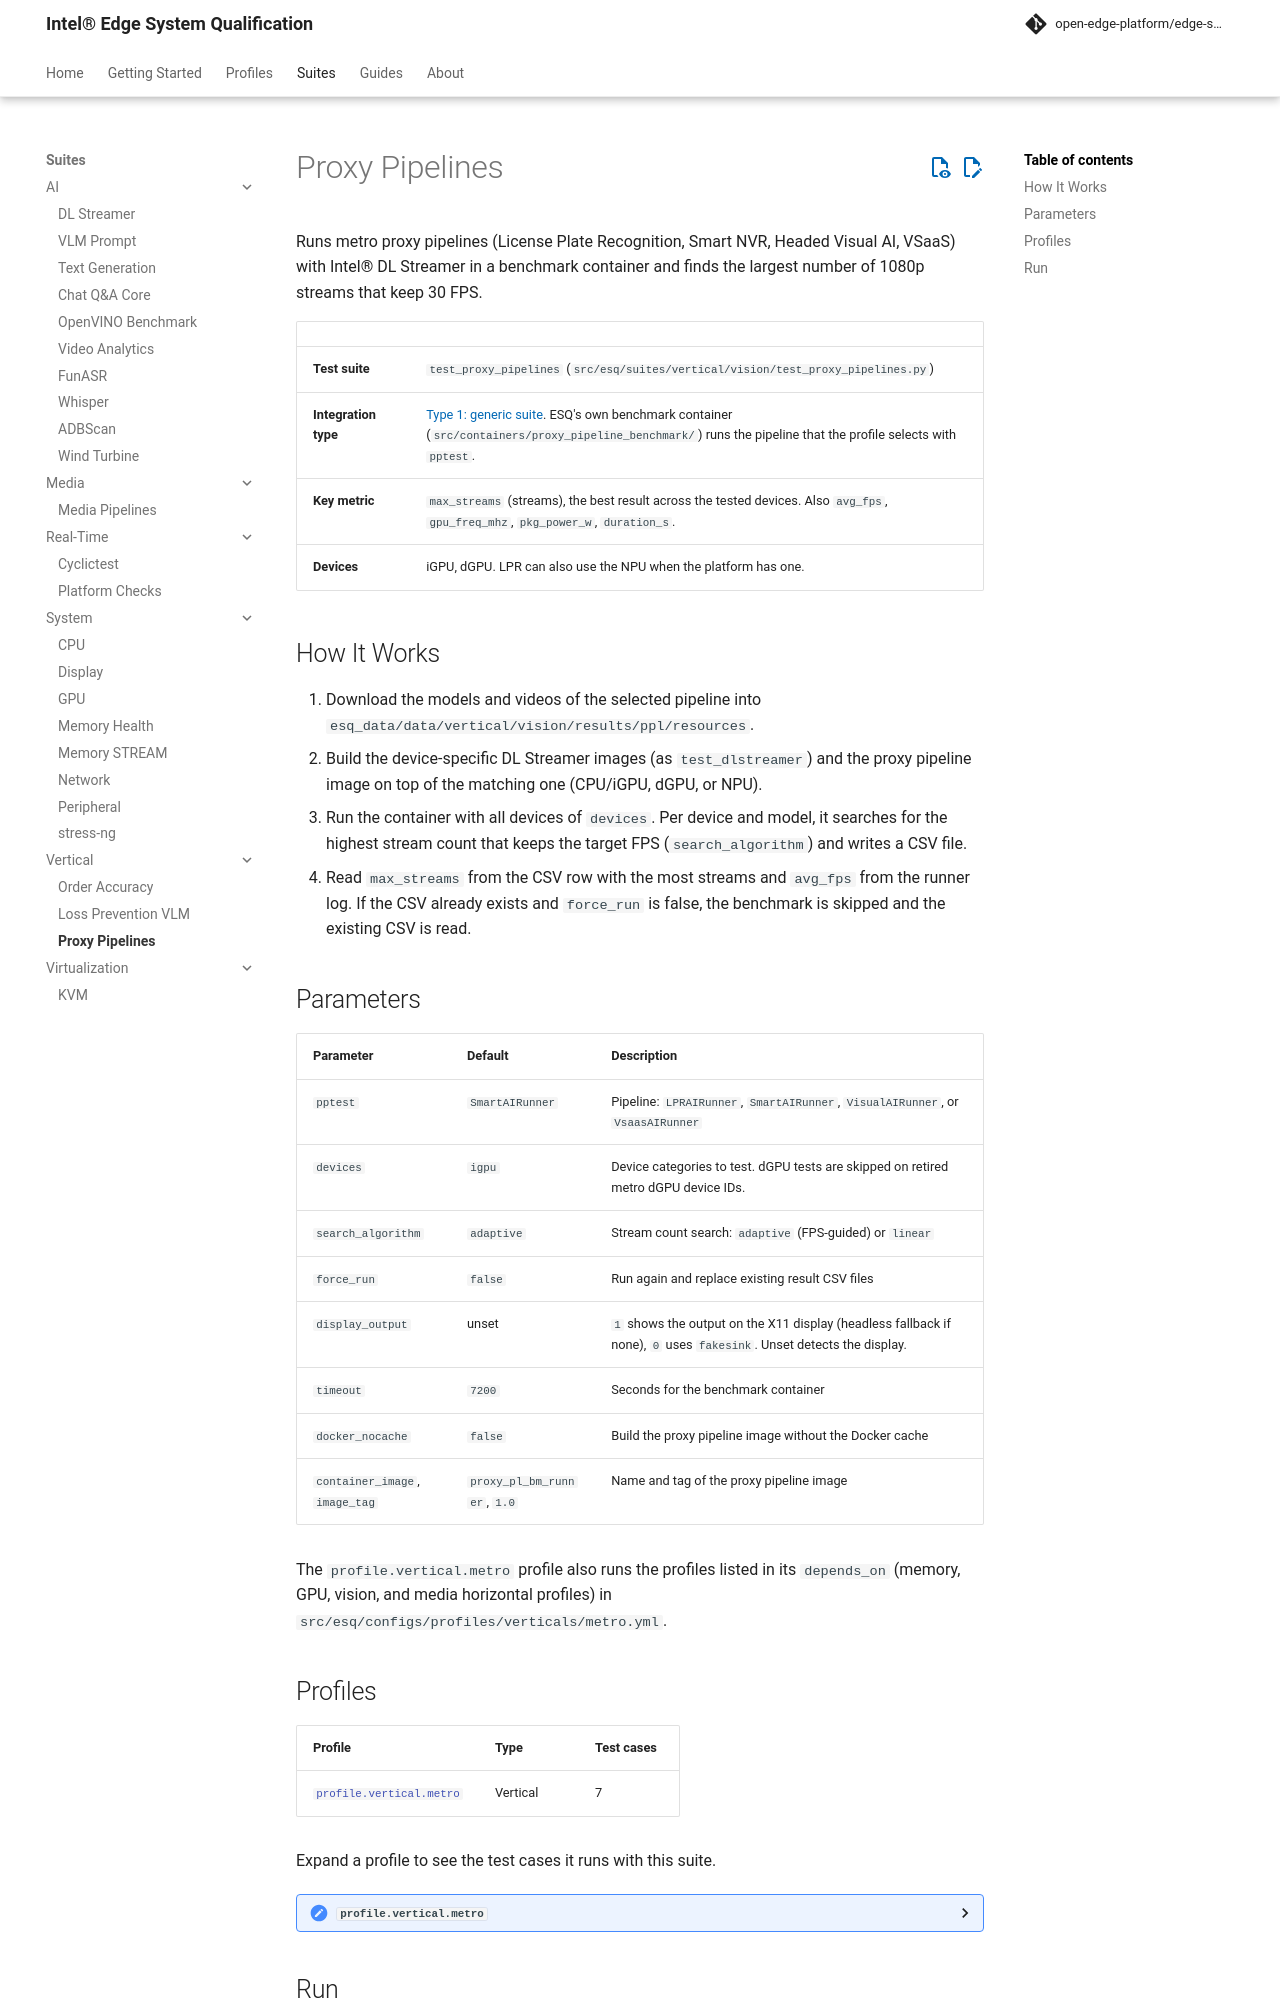

repository: open-edge-platform/edge-system-qualification · page: main/suites/vertical/proxy-pipelines/index.html · generator: mkdocs

# Proxy Pipelines

Runs metro proxy pipelines (License Plate Recognition, Smart NVR, Headed Visual AI, VSaaS) with Intel® DL Streamer in a benchmark container and finds the largest number of 1080p streams that keep 30 FPS.

| | |
|---|---|
| **Test suite** | `test_proxy_pipelines` (`src/esq/suites/vertical/vision/test_proxy_pipelines.py`) |
| **Integration type** | [Type 1: generic suite](../../guides/developer/integration-types.md#type-1-generic-suite-with-configurable-ingredients). ESQ's own benchmark container (`src/containers/proxy_pipeline_benchmark/`) runs the pipeline that the profile selects with `pptest`. |
| **Key metric** | `max_streams` (streams), the best result across the tested devices. Also `avg_fps`, `gpu_freq_mhz`, `pkg_power_w`, `duration_s`. |
| **Devices** | iGPU, dGPU. LPR can also use the NPU when the platform has one. |

## How It Works

1. Download the models and videos of the selected pipeline into `esq_data/data/vertical/vision/results/ppl/resources`.
2. Build the device-specific DL Streamer images (as `test_dlstreamer`) and the proxy pipeline image on top of the matching one (CPU/iGPU, dGPU, or NPU).
3. Run the container with all devices of `devices`. Per device and model, it searches for the highest stream count that keeps the target FPS (`search_algorithm`) and writes a CSV file.
4. Read `max_streams` from the CSV row with the most streams and `avg_fps` from the runner log. If the CSV already exists and `force_run` is false, the benchmark is skipped and the existing CSV is read.
